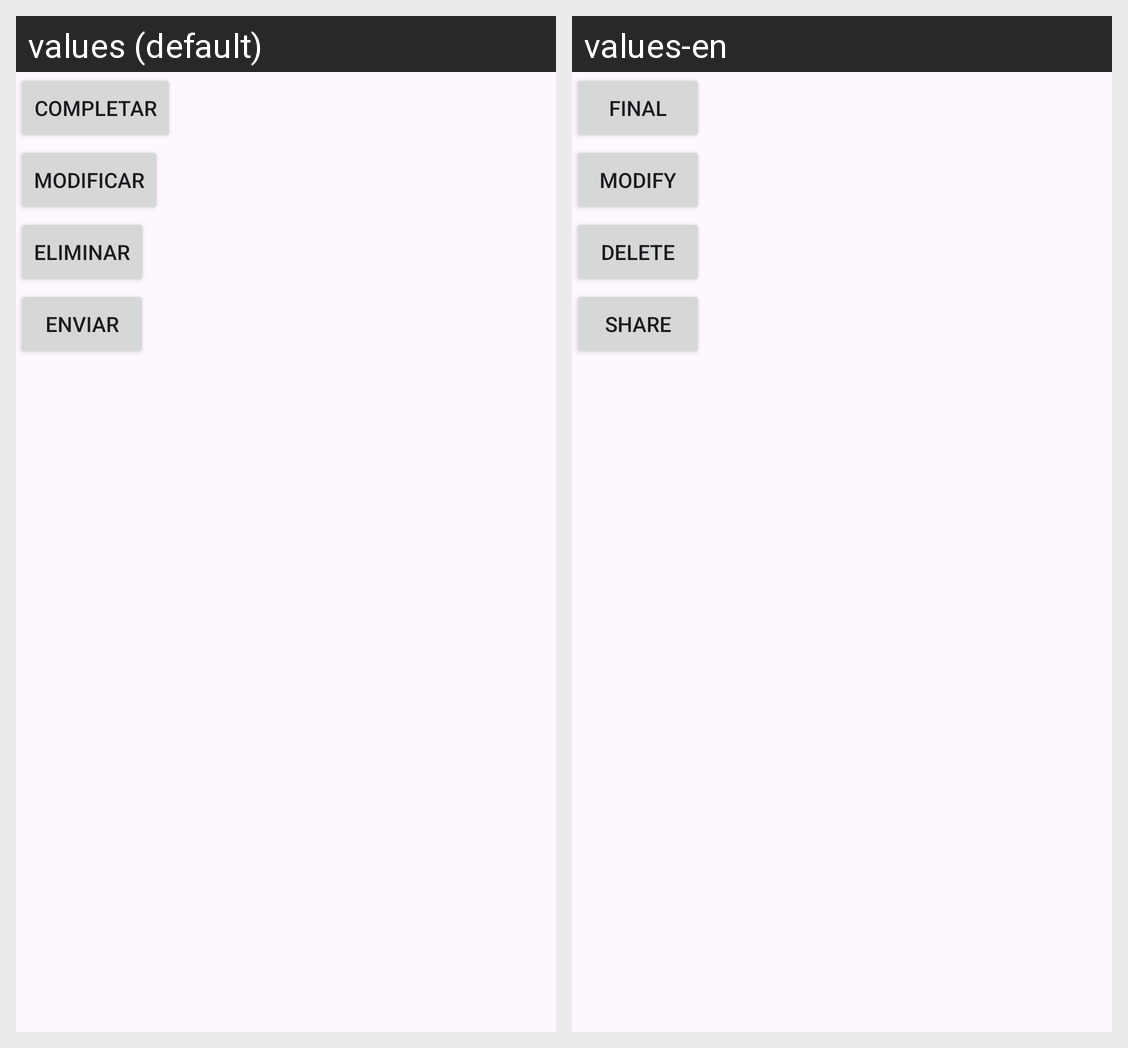

Strings drawn on this Android screen and how each of the app's shown locales translates them:
Android screen res/layout/popup_contextual.xml rendered under 2 locales, left to right: values (default), values-en. Device: Nexus 5 (rendered at 1080×1920; each locale shown at half size, 540×960, under a caption strip naming it); theme Theme.Examen2ev.
Strings drawn on this screen, with the default value and each locale's value (text and hints the layout hard-codes, and strings that could not be matched under every locale, appear in the picture but are not listed):

completar
  values: Completar
  values-en: final

modificar
  values: Modificar
  values-en: modify

eliminar
  values: Eliminar
  values-en: delete

enviar
  values: Enviar
  values-en: share
